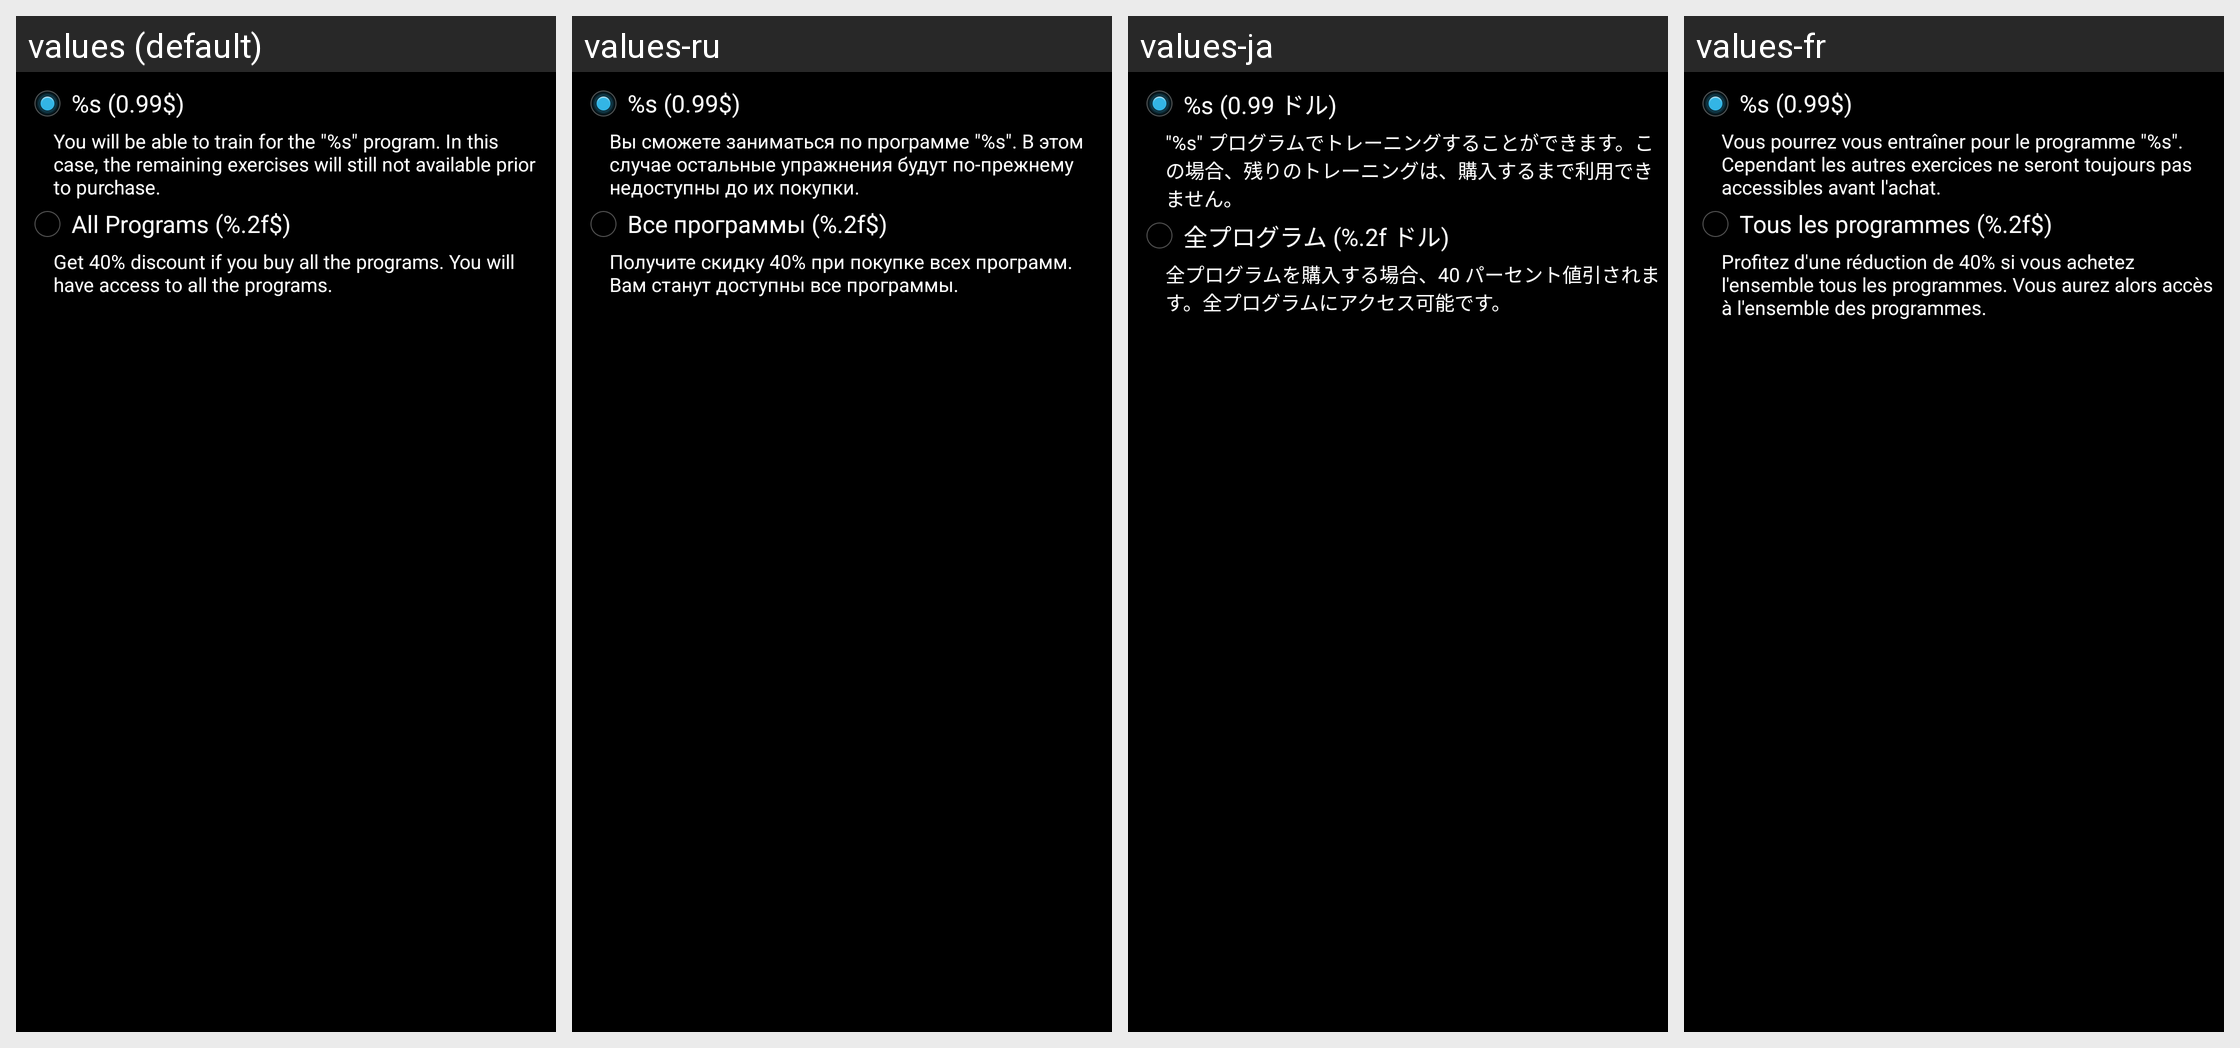

This grid shows one Android layout under several languages. Give, for every string resource on the screen, its name, the default text and each shown locale's text.
Android screen res/layout/buy_dialog.xml rendered under 4 locales, left to right: values (default), values-ru, values-ja, values-fr. Device: Nexus 5 (rendered at 1080×1920; each locale shown at half size, 540×960, under a caption strip naming it); theme Theme.Main.
Other locales in the repository, not shown: values-cs, values-da, values-de, values-es, values-fi, values-it, values-ko, values-nb, values-nl, values-pl, values-pt, values-sv, values-tr, values-zh.
Strings drawn on this screen, with the default value and each locale's value (text and hints the layout hard-codes, and strings that could not be matched under every locale, appear in the picture but are not listed):

buy_one_program
  values: %s (0.99$)
  values-ru: %s (0.99$)
  values-ja: %s (0.99 ドル)
  values-fr: %s (0.99$)

buy_one_program_description
  values: You will be able to train for the "%s" program. In this case, the remaining exercises will still not available prior to purchase.
  values-ru: Вы сможете заниматься по программе "%s". В этом случае остальные упражнения будут по-прежнему недоступны до их покупки.
  values-ja: "%s" プログラムでトレーニングすることができます。この場合、残りのトレーニングは、購入するまで利用できません。
  values-fr: Vous pourrez vous entraîner pour le programme "%s". Cependant les autres exercices ne seront toujours pas accessibles avant l'achat.

buy_all_programs
  values: All Programs (%.2f$)
  values-ru: Все программы (%.2f$)
  values-ja: 全プログラム (%.2f ドル)
  values-fr: Tous les programmes (%.2f$)

buy_all_programs_description
  values: Get 40% discount if you buy all the programs. You will have access to all the programs.
  values-ru: Получите скидку 40% при покупке всех программ. Вам станут доступны все программы.
  values-ja: 全プログラムを購入する場合、40 パーセント値引されます。全プログラムにアクセス可能です。
  values-fr: Profitez d'une réduction de 40% si vous achetez l'ensemble tous les programmes. Vous aurez alors accès à l'ensemble des programmes.
